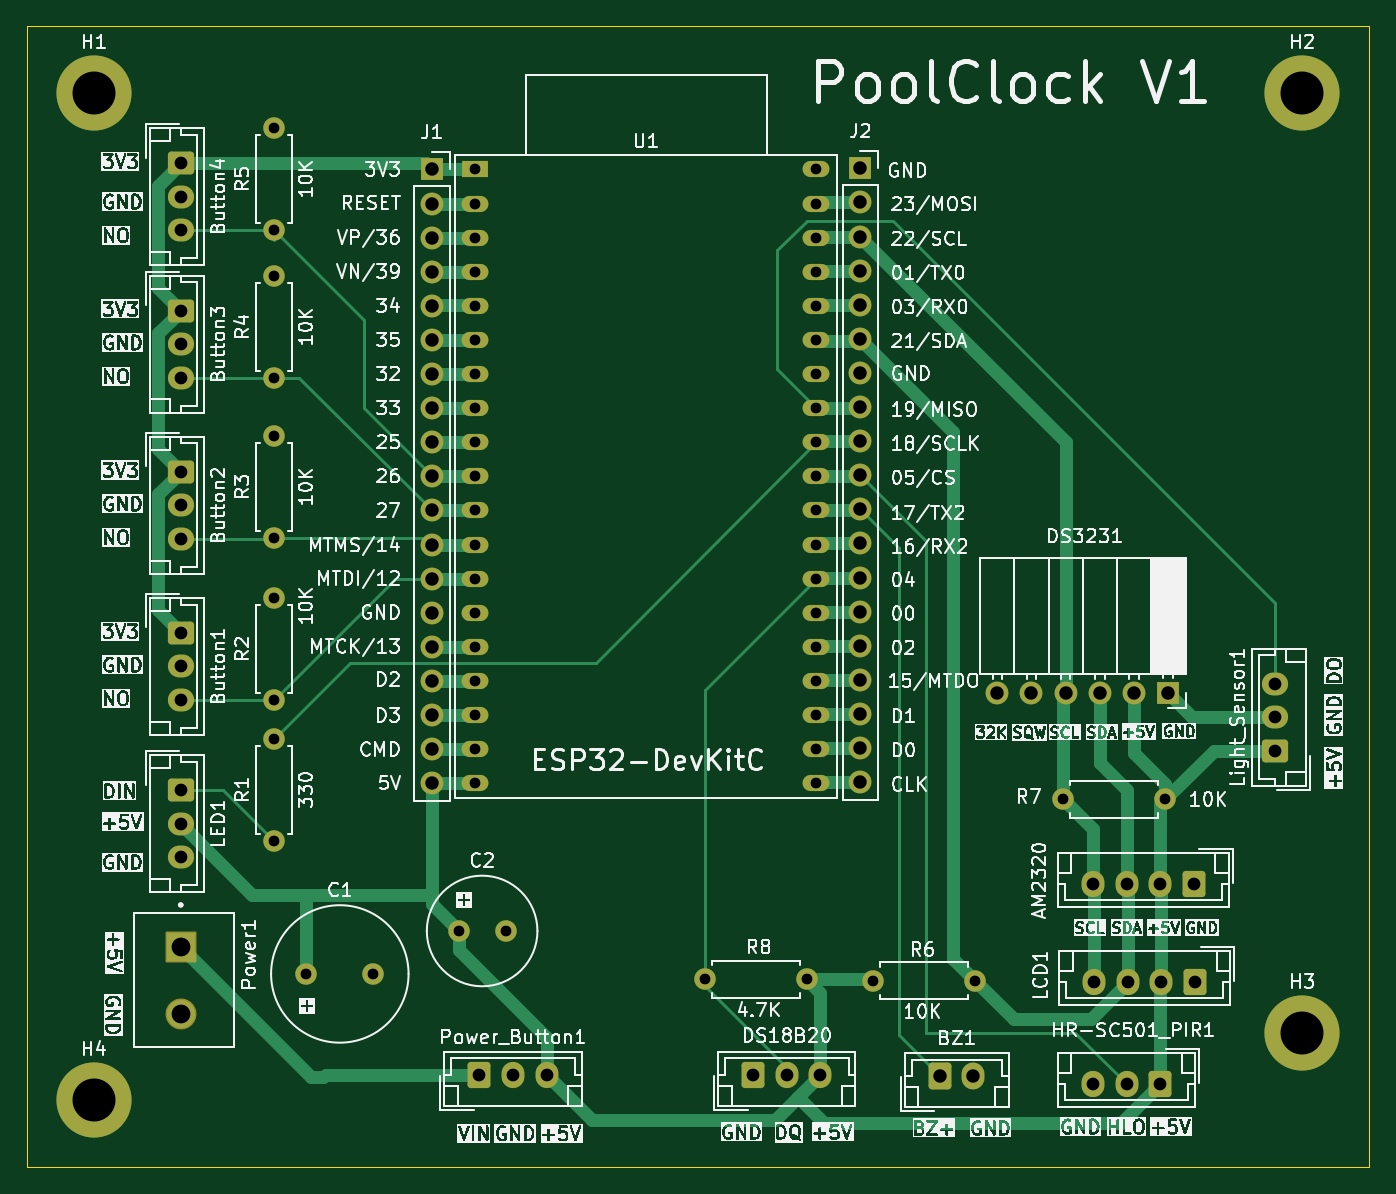
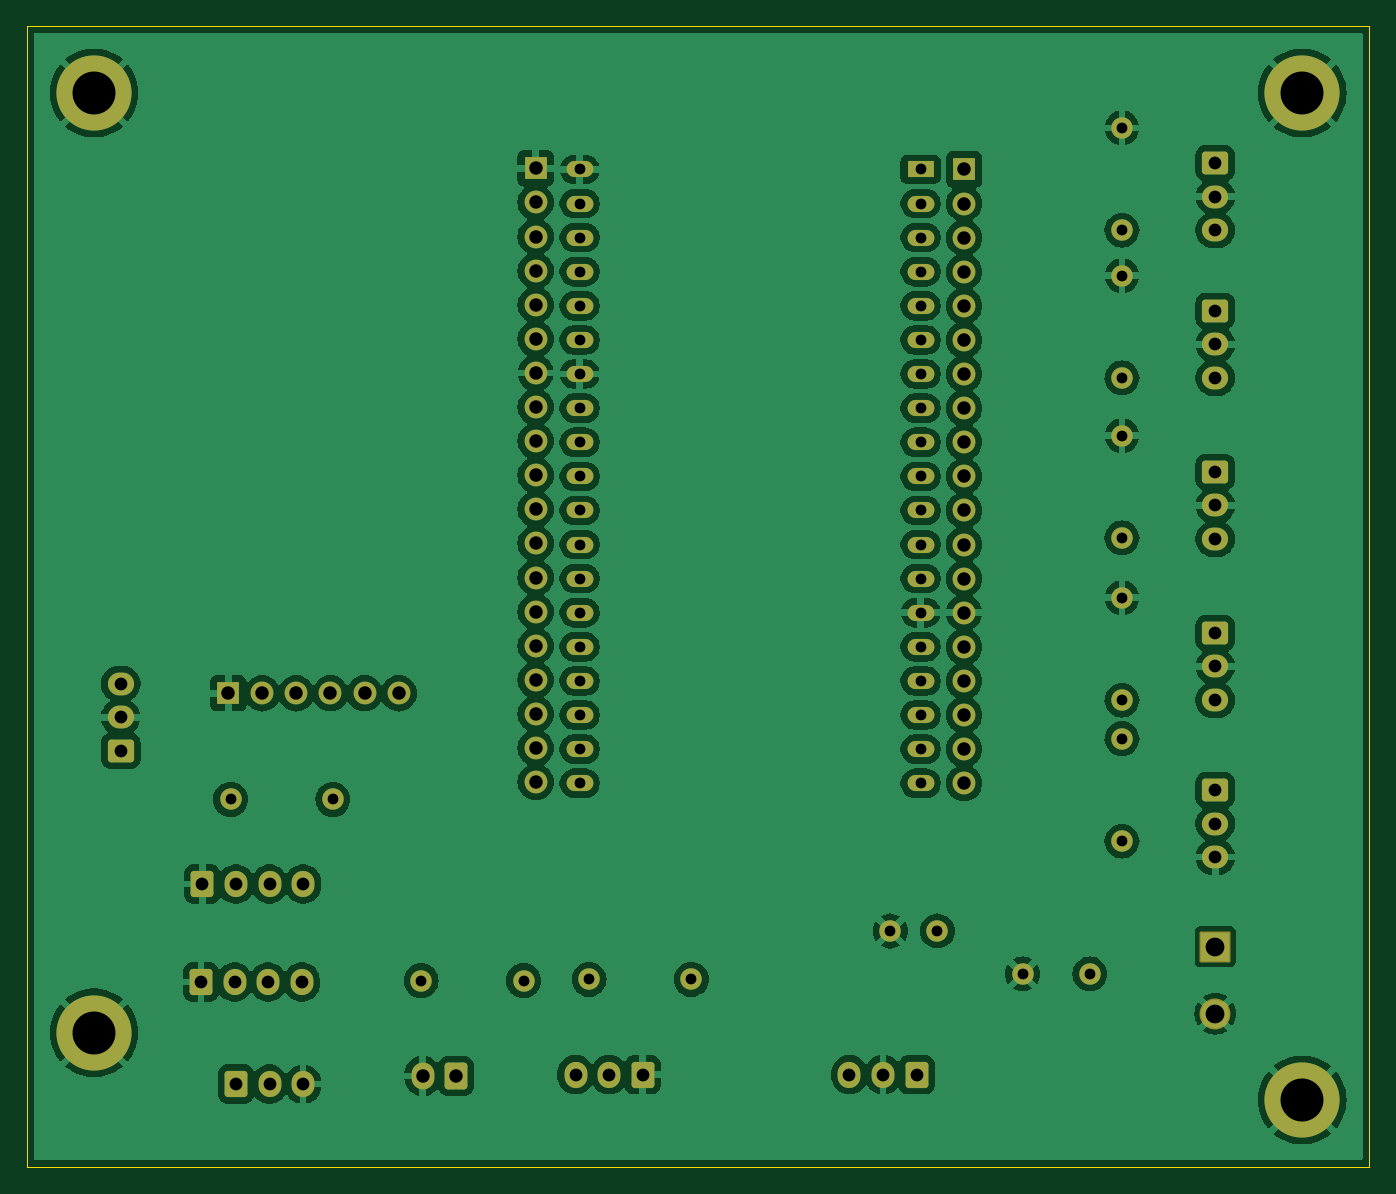
Circuit board: 11 layer files. Board 100.0 x 85.0 mm.
- bottom_copper: PoolClock-B_Cu.gbr (222571 bytes)
- bottom_mask: PoolClock-B_Mask.gbr (6455 bytes)
- paste: PoolClock-B_Paste.gbr (451 bytes)
- bottom_silk: PoolClock-B_Silkscreen.gbr (452 bytes)
- outline: PoolClock-Edge_Cuts.gbr (605 bytes)
- top_copper: PoolClock-F_Cu.gbr (21282 bytes)
- top_mask: PoolClock-F_Mask.gbr (6455 bytes)
- paste: PoolClock-F_Paste.gbr (451 bytes)
- top_silk: PoolClock-F_Silkscreen.gbr (470076 bytes)
- drill: PoolClock-NPTH.drl (265 bytes)
- drill: PoolClock-PTH.drl (2869 bytes)

=== bottom_copper: PoolClock-B_Cu.gbr (222571 bytes, source omitted) ===
=== bottom_mask: PoolClock-B_Mask.gbr (6455 bytes, source omitted) ===
=== paste: PoolClock-B_Paste.gbr ===
%TF.GenerationSoftware,KiCad,Pcbnew,8.0.8*%
%TF.CreationDate,2025-01-28T10:27:55+01:00*%
%TF.ProjectId,PoolClock,506f6f6c-436c-46f6-936b-2e6b69636164,1.0*%
%TF.SameCoordinates,Original*%
%TF.FileFunction,Paste,Bot*%
%TF.FilePolarity,Positive*%
%FSLAX46Y46*%
G04 Gerber Fmt 4.6, Leading zero omitted, Abs format (unit mm)*
G04 Created by KiCad (PCBNEW 8.0.8) date 2025-01-28 10:27:55*
%MOMM*%
%LPD*%
G01*
G04 APERTURE LIST*
G04 APERTURE END LIST*
M02*

=== bottom_silk: PoolClock-B_Silkscreen.gbr ===
%TF.GenerationSoftware,KiCad,Pcbnew,8.0.8*%
%TF.CreationDate,2025-01-28T10:27:55+01:00*%
%TF.ProjectId,PoolClock,506f6f6c-436c-46f6-936b-2e6b69636164,1.0*%
%TF.SameCoordinates,Original*%
%TF.FileFunction,Legend,Bot*%
%TF.FilePolarity,Positive*%
%FSLAX46Y46*%
G04 Gerber Fmt 4.6, Leading zero omitted, Abs format (unit mm)*
G04 Created by KiCad (PCBNEW 8.0.8) date 2025-01-28 10:27:55*
%MOMM*%
%LPD*%
G01*
G04 APERTURE LIST*
G04 APERTURE END LIST*
M02*

=== outline: PoolClock-Edge_Cuts.gbr ===
%TF.GenerationSoftware,KiCad,Pcbnew,8.0.8*%
%TF.CreationDate,2025-01-28T10:27:55+01:00*%
%TF.ProjectId,PoolClock,506f6f6c-436c-46f6-936b-2e6b69636164,1.0*%
%TF.SameCoordinates,Original*%
%TF.FileFunction,Profile,NP*%
%FSLAX46Y46*%
G04 Gerber Fmt 4.6, Leading zero omitted, Abs format (unit mm)*
G04 Created by KiCad (PCBNEW 8.0.8) date 2025-01-28 10:27:55*
%MOMM*%
%LPD*%
G01*
G04 APERTURE LIST*
%TA.AperFunction,Profile*%
%ADD10C,0.050000*%
%TD*%
G04 APERTURE END LIST*
D10*
X75500000Y-55000000D02*
X175500000Y-55000000D01*
X175500000Y-140000000D01*
X75500000Y-140000000D01*
X75500000Y-55000000D01*
M02*

=== top_copper: PoolClock-F_Cu.gbr (21282 bytes, source omitted) ===
=== top_mask: PoolClock-F_Mask.gbr (6455 bytes, source omitted) ===
=== paste: PoolClock-F_Paste.gbr ===
%TF.GenerationSoftware,KiCad,Pcbnew,8.0.8*%
%TF.CreationDate,2025-01-28T10:27:55+01:00*%
%TF.ProjectId,PoolClock,506f6f6c-436c-46f6-936b-2e6b69636164,1.0*%
%TF.SameCoordinates,Original*%
%TF.FileFunction,Paste,Top*%
%TF.FilePolarity,Positive*%
%FSLAX46Y46*%
G04 Gerber Fmt 4.6, Leading zero omitted, Abs format (unit mm)*
G04 Created by KiCad (PCBNEW 8.0.8) date 2025-01-28 10:27:55*
%MOMM*%
%LPD*%
G01*
G04 APERTURE LIST*
G04 APERTURE END LIST*
M02*

=== top_silk: PoolClock-F_Silkscreen.gbr (470076 bytes, source omitted) ===
=== drill: PoolClock-NPTH.drl ===
M48
; DRILL file {KiCad 8.0.8} date 2025-01-28T10:28:16+0100
; FORMAT={-:-/ absolute / inch / decimal}
; #@! TF.CreationDate,2025-01-28T10:28:16+01:00
; #@! TF.GenerationSoftware,Kicad,Pcbnew,8.0.8
; #@! TF.FileFunction,NonPlated,1,2,NPTH
FMAT,2
INCH
%
G90
G05
M30

=== drill: PoolClock-PTH.drl ===
M48
; DRILL file {KiCad 8.0.8} date 2025-01-28T10:28:16+0100
; FORMAT={-:-/ absolute / inch / decimal}
; #@! TF.CreationDate,2025-01-28T10:28:16+01:00
; #@! TF.GenerationSoftware,Kicad,Pcbnew,8.0.8
; #@! TF.FileFunction,Plated,1,2,PTH
FMAT,2
INCH
; #@! TA.AperFunction,Plated,PTH,ComponentDrill
T1C0.0315
; #@! TA.AperFunction,Plated,PTH,ComponentDrill
T2C0.0374
; #@! TA.AperFunction,Plated,PTH,ComponentDrill
T3C0.0394
; #@! TA.AperFunction,Plated,PTH,ComponentDrill
T4C0.0551
; #@! TA.AperFunction,Plated,PTH,ComponentDrill
T5C0.1260
%
G90
G05
T1
X3.6976Y-2.4646
X3.6976Y-2.7646
X3.6976Y-2.8976
X3.6976Y-3.1976
X3.6976Y-3.3669
X3.6976Y-3.6669
X3.6976Y-3.8425
X3.6976Y-4.1425
X3.6976Y-4.2559
X3.6976Y-4.5559
X3.7921Y-4.9457
X3.989Y-4.9457
X4.239Y-4.8197
X4.2884Y-2.5864
X4.2884Y-2.6864
X4.2884Y-2.7864
X4.2884Y-2.8864
X4.2884Y-2.9864
X4.2884Y-3.0864
X4.2884Y-3.1864
X4.2884Y-3.2864
X4.2884Y-3.3864
X4.2884Y-3.4864
X4.2884Y-3.5864
X4.2884Y-3.6864
X4.2884Y-3.7864
X4.2884Y-3.8864
X4.2884Y-3.9864
X4.2884Y-4.0864
X4.2884Y-4.1864
X4.2884Y-4.2864
X4.2884Y-4.3864
X4.3768Y-4.8197
X4.9606Y-4.9614
X5.2606Y-4.9614
X5.2882Y-4.2863
X5.2882Y-4.3863
X5.2884Y-2.5864
X5.2884Y-2.6864
X5.2884Y-2.7864
X5.2884Y-2.8864
X5.2884Y-2.9864
X5.2884Y-3.0864
X5.2884Y-3.1864
X5.2884Y-3.2864
X5.2884Y-3.3864
X5.2884Y-3.4864
X5.2884Y-3.5864
X5.2884Y-3.6864
X5.2884Y-3.7864
X5.2884Y-3.8864
X5.2884Y-3.9864
X5.2884Y-4.0864
X5.2884Y-4.1864
X5.4528Y-4.9654
X5.7528Y-4.9654
X6.0118Y-4.4339
X6.3118Y-4.4339
T2
X3.4242Y-2.5677
X3.4242Y-2.6661
X3.4242Y-2.7645
X3.4242Y-3.0007
X3.4242Y-3.0992
X3.4242Y-3.1976
X3.4242Y-3.4732
X3.4242Y-3.5716
X3.4242Y-3.67
X3.4242Y-3.9456
X3.4242Y-4.044
X3.4242Y-4.1425
X3.4242Y-4.4063
X3.4242Y-4.5047
X3.4242Y-4.6031
X4.3Y-5.2409
X4.3984Y-5.2409
X4.4969Y-5.2409
X5.1031Y-5.2409
X5.2016Y-5.2409
X5.3Y-5.2409
X6.0992Y-4.6819
X6.0992Y-5.2685
X6.1031Y-4.9693
X6.1976Y-4.6819
X6.1976Y-5.2685
X6.2016Y-4.9693
X6.2961Y-4.6819
X6.2961Y-5.2685
X6.3Y-4.9693
X6.3945Y-4.6819
X6.3984Y-4.9693
X6.6339Y-4.0945
X6.6339Y-4.1929
X6.6339Y-4.2913
T3
X4.1606Y-2.5864
X4.1606Y-2.6864
X4.1606Y-2.7864
X4.1606Y-2.8864
X4.1606Y-2.9864
X4.1606Y-3.0864
X4.1606Y-3.1864
X4.1606Y-3.2864
X4.1606Y-3.3864
X4.1606Y-3.4864
X4.1606Y-3.5864
X4.1606Y-3.6864
X4.1606Y-3.7864
X4.1606Y-3.8864
X4.1606Y-3.9864
X4.1606Y-4.0864
X4.1606Y-4.1864
X4.1606Y-4.2864
X4.1606Y-4.3864
X5.4173Y-2.5833
X5.4173Y-2.6833
X5.4173Y-2.7833
X5.4173Y-2.8833
X5.4173Y-2.9833
X5.4173Y-3.0833
X5.4173Y-3.1833
X5.4173Y-3.2833
X5.4173Y-3.3833
X5.4173Y-3.4833
X5.4173Y-3.5833
X5.4173Y-3.6833
X5.4173Y-3.7833
X5.4173Y-3.8833
X5.4173Y-3.9833
X5.4173Y-4.0833
X5.4173Y-4.1833
X5.4173Y-4.2833
X5.4173Y-4.3833
X5.6504Y-5.2449
X5.7488Y-5.2449
X5.8189Y-4.1228
X5.9189Y-4.1228
X6.0189Y-4.1228
X6.1189Y-4.1228
X6.2189Y-4.1228
X6.3189Y-4.1228
T4
X3.424Y-4.8655
X3.424Y-5.0623
T5
X3.1693Y-2.3622
X3.1693Y-5.315
X6.7126Y-2.3622
X6.7126Y-5.1181
M30

